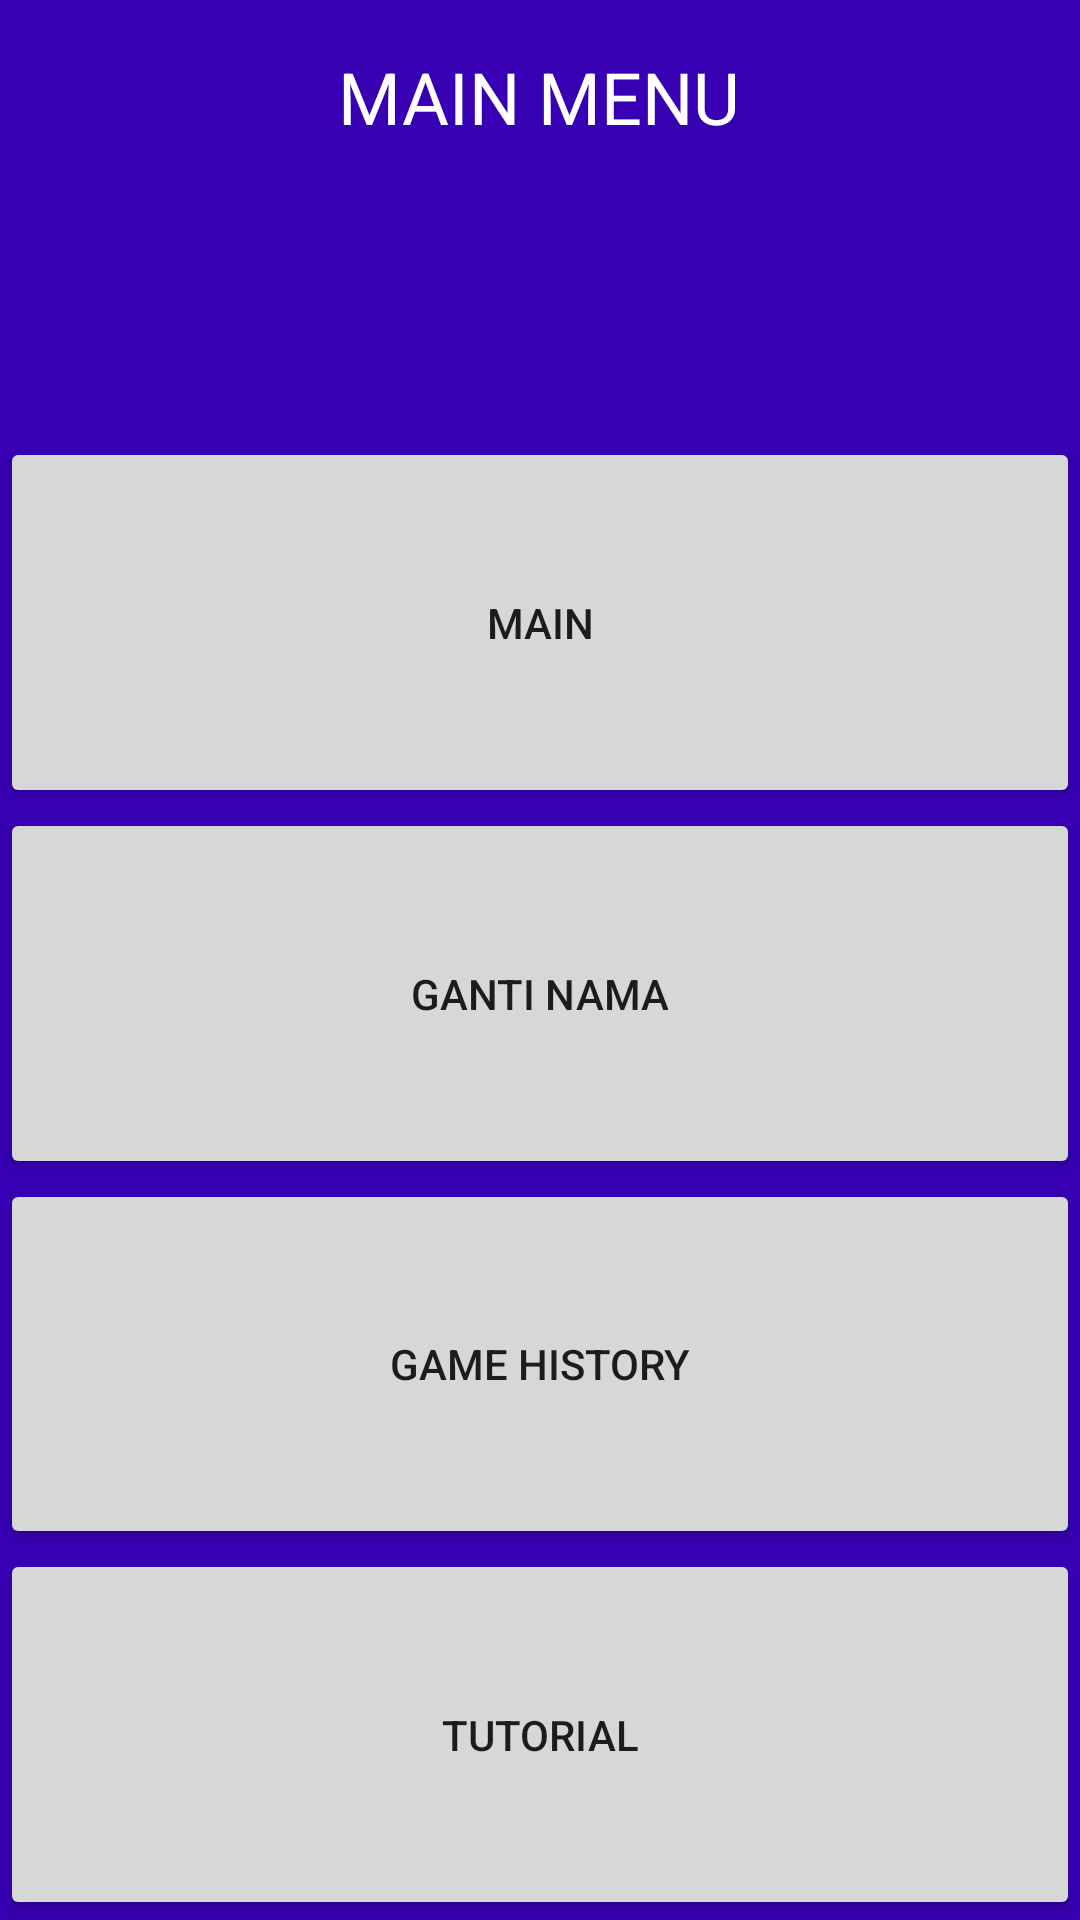

Reconstruct the res/layout file that produces this screen, plus the resources it refers to.
<!-- AndroidManifest.xml: application theme Theme.AndroidChapterChallengeKelompokSatu -->
<!-- res/layout/activity_main_menu.xml -->
<?xml version="1.0" encoding="utf-8"?>
<androidx.constraintlayout.widget.ConstraintLayout xmlns:android="http://schemas.android.com/apk/res/android"
    xmlns:app="http://schemas.android.com/apk/res-auto"
    xmlns:tools="http://schemas.android.com/tools"
    android:layout_width="match_parent"
    android:layout_height="match_parent"
    android:background="@color/purple_700"
    tools:context=".MainMenuActivity">

    <TextView
        android:id="@+id/tv_title_main_menu"
        android:layout_width="wrap_content"
        android:layout_height="wrap_content"
        android:layout_marginTop="16dp"
        android:text="MAIN MENU"
        android:textColor="@color/white"
        android:textSize="24sp"
        app:layout_constraintEnd_toEndOf="parent"
        app:layout_constraintHorizontal_bias="0.498"
        app:layout_constraintStart_toStartOf="parent"
        app:layout_constraintTop_toTopOf="parent" />

    <TextView
        android:id="@+id/tv_welcome_player"
        android:layout_width="wrap_content"
        android:layout_height="wrap_content"
        android:layout_marginStart="164dp"
        android:layout_marginTop="52dp"
        android:layout_marginEnd="148dp"
        android:fontFamily="@font/flying_bird"
        android:textColor="@color/white"
        android:textSize="34sp"
        app:layout_constraintEnd_toEndOf="parent"
        app:layout_constraintHorizontal_bias="0.534"
        app:layout_constraintStart_toStartOf="parent"
        app:layout_constraintTop_toBottomOf="@+id/tv_title_main_menu"
        tools:text="Selamat Datang, Player!" />

    <Button
        android:id="@+id/btn_play"
        style="@style/ButtonMainMenu"
        android:text="Main"
        app:layout_constraintBottom_toTopOf="@+id/btn_change_name"
        app:layout_constraintEnd_toEndOf="parent"
        app:layout_constraintHorizontal_bias="0.5"
        app:layout_constraintStart_toStartOf="parent"
        app:layout_constraintTop_toBottomOf="@+id/tv_welcome_player"
        app:layout_constraintVertical_chainStyle="spread" />

    <androidx.appcompat.widget.AppCompatButton
        android:id="@+id/btn_change_name"
        style="@style/ButtonMainMenu"
        android:text="Ganti Nama"
        app:layout_constraintBottom_toTopOf="@+id/btn_game_history"
        app:layout_constraintEnd_toEndOf="parent"
        app:layout_constraintHorizontal_bias="0.5"
        app:layout_constraintStart_toStartOf="parent"
        app:layout_constraintTop_toBottomOf="@+id/btn_play" />

    <androidx.appcompat.widget.AppCompatButton
        android:id="@+id/btn_game_history"
        style="@style/ButtonMainMenu"
        android:text="Game History"
        app:layout_constraintBottom_toTopOf="@+id/btn_tutorial"
        app:layout_constraintEnd_toEndOf="parent"
        app:layout_constraintHorizontal_bias="0.5"
        app:layout_constraintStart_toStartOf="parent"
        app:layout_constraintTop_toBottomOf="@+id/btn_change_name" />

    <Button
        android:id="@+id/btn_tutorial"
        style="@style/ButtonMainMenu"
        android:text="Tutorial"
        app:layout_constraintBottom_toBottomOf="parent"
        app:layout_constraintEnd_toEndOf="parent"
        app:layout_constraintHorizontal_bias="0.5"
        app:layout_constraintStart_toStartOf="parent"
        app:layout_constraintTop_toBottomOf="@+id/btn_game_history" />

</androidx.constraintlayout.widget.ConstraintLayout>
<!-- resources referenced by this layout -->
<resources>
  <color name="purple_700">#FF3700B3</color>
  <color name="white">#FFFFFFFF</color>
  <style name="Theme.AndroidChapterChallengeKelompokSatu" parent="Theme.MaterialComponents.DayNight.DarkActionBar">
          
          <item name="colorPrimary">@color/purple_500</item>
          <item name="colorPrimaryVariant">@color/purple_700</item>
          <item name="colorOnPrimary">@color/white</item>
          
          <item name="colorSecondary">@color/teal_200</item>
          <item name="colorSecondaryVariant">@color/teal_700</item>
          <item name="colorOnSecondary">@color/black</item>
          
          <item name="android:statusBarColor">?attr/colorPrimaryVariant</item>
          
      </style>
  <color name="purple_500">#FF6200EE</color>
  <color name="teal_200">#FF03DAC5</color>
  <color name="teal_700">#FF018786</color>
  <color name="black">#FF000000</color>
</resources>
